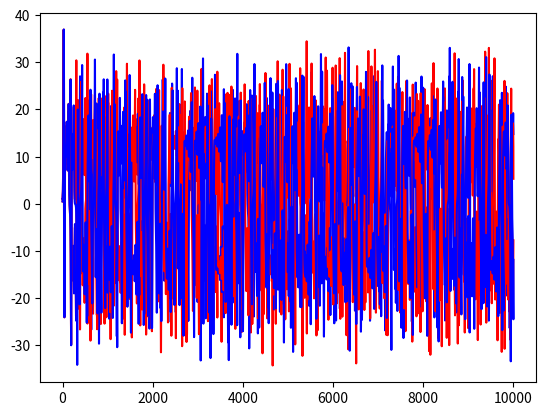
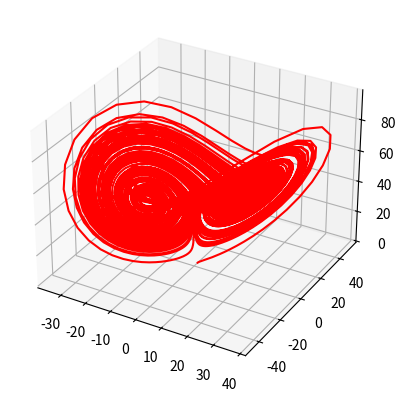
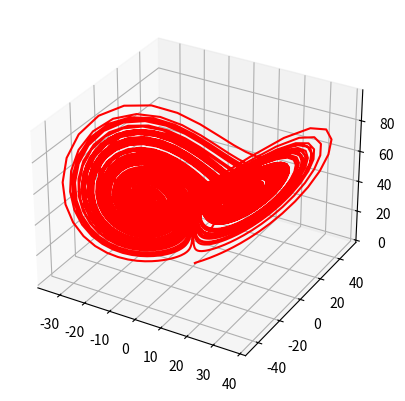
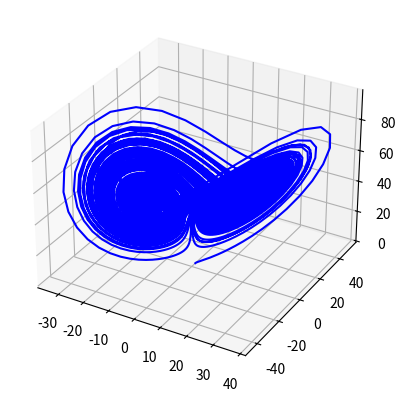
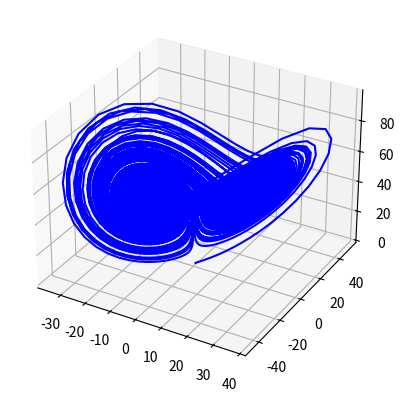
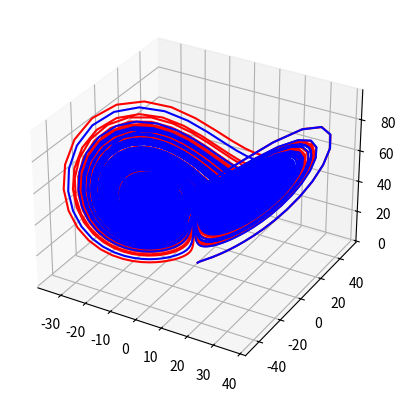
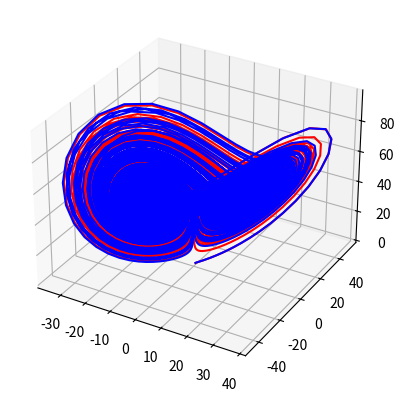

Write Python code to recreate these figures, in order.
#!/usr/bin/env python3

from mpl_toolkits.mplot3d import Axes3D
import matplotlib.pyplot as plt


def euler(fx, fy, fz, initial, h, n):
    x = [None] * n
    y = [None] * n
    z = [None] * n
    t = [None] * n
    x[0], y[0], z[0] = initial
    t[0] = 0

    for i in range(1, n):
        x[i] = x[i-1] + h * fx(x[i-1], y[i-1])
        y[i] = y[i-1] + h * fy(x[i-1], y[i-1], z[i-1])
        z[i] = z[i-1] + h * fz(x[i-1], y[i-1], z[i-1])
        t[i] = i

    return x, y, z, t

def trap(fx, fy, fz, initial, h, n):
    x = [None] * n
    y = [None] * n
    z = [None] * n
    t = [None] * n
    x[0], y[0], z[0] = initial
    t[0] = 0

    x[0] = 0.5 * (x[0] + h * fx(x[0], y[0]))
    y[0] = 0.5 * (y[0] + h * fy(x[0], y[0], z[0]))
    z[0] = 0.5 * (z[0] + h * fz(x[0], y[0], z[0]))
    for i in range(1, n):
        x[i] = x[i-1] + h * fx(x[i-1], y[i-1])
        y[i] = y[i-1] + h * fy(x[i-1], y[i-1], z[i-1])
        z[i] = z[i-1] + h * fz(x[i-1], y[i-1], z[i-1])

        t[i] = i

    x[n-1] = 0.5 * (x[n-1] + h * fx(x[n-1], y[n-1]))
    y[n-1] = 0.5 * (y[n-1] + h * fy(x[n-1], y[n-1], z[n-1]))
    z[n-1] = 0.5 * (z[n-1] + h * fz(x[n-1], y[n-1], z[n-1]))

    return x, y, z, t

res_a_euler = euler(lambda x, y: 16 * (y - x),
                    lambda x, y, z: (45 * x) - y - (x * z),
                    lambda x, y, z: (x * y) - (4 * z),
                    initial = (1, 1, 1),
                    h = 0.01,
                    n = 10000)

res_b_euler = euler(lambda x, y: 16 * (y - x),
                    lambda x, y, z: (45 * x) - y - (x * z),
                    lambda x, y, z: (x * y) - (4 * z),
                    initial = (1.01, 1.01, 1.01),
                    h = 0.01,
                    n = 10000)

res_a_trap = trap(lambda x, y: 16 * (y - x),
                  lambda x, y, z: (45 * x) - y - (x * z),
                  lambda x, y, z: (x * y) - (4 * z),
                  initial = (1, 1, 1),
                  h = 0.01,
                  n = 10000)

res_b_trap = trap(lambda x, y: 16 * (y - x),
                  lambda x, y, z: (45 * x) - y - (x * z),
                  lambda x, y, z: (x * y) - (4 * z),
                  initial = (1.01, 1.01, 1.01),
                  h = 0.01,
                  n = 10000)

# time domain plots
plt.plot(res_a_euler[3], res_a_euler[0], c='red')
plt.plot(res_b_euler[3], res_b_euler[0], c='blue')
plt.show()

plt.plot(res_a_trap[3], res_a_trap[0], c='red')
plt.plot(res_b_trap[3], res_b_trap[0], c='blue')
plt.show()

# state-space plot res_a
fig = plt.figure()
ax = fig.add_subplot(111, projection='3d')
ax.plot(res_a_euler[0], res_a_euler[1], res_a_euler[2], c='red')
plt.show()

fig = plt.figure()
ax = fig.add_subplot(111, projection='3d')
ax.plot(res_a_trap[0], res_a_trap[1], res_a_trap[2], c='red')
plt.show()

# state-space plot res_b
fig = plt.figure()
ax = fig.add_subplot(111, projection='3d')
ax.plot(res_b_euler[0], res_b_euler[1], res_b_euler[2], c='blue')
plt.show()

fig = plt.figure()
ax = fig.add_subplot(111, projection='3d')
ax.plot(res_b_trap[0], res_b_trap[1], res_b_trap[2], c='blue')
plt.show()

# state-space plot both
fig = plt.figure()
ax = fig.add_subplot(111, projection='3d')
ax.plot(res_a_euler[0], res_a_euler[1], res_a_euler[2], c='red')
ax.plot(res_b_euler[0], res_b_euler[1], res_b_euler[2], c='blue')
plt.show()

fig = plt.figure()
ax = fig.add_subplot(111, projection='3d')
ax.plot(res_a_trap[0], res_a_trap[1], res_a_trap[2], c='red')
ax.plot(res_b_trap[0], res_b_trap[1], res_b_trap[2], c='blue')
plt.show()
